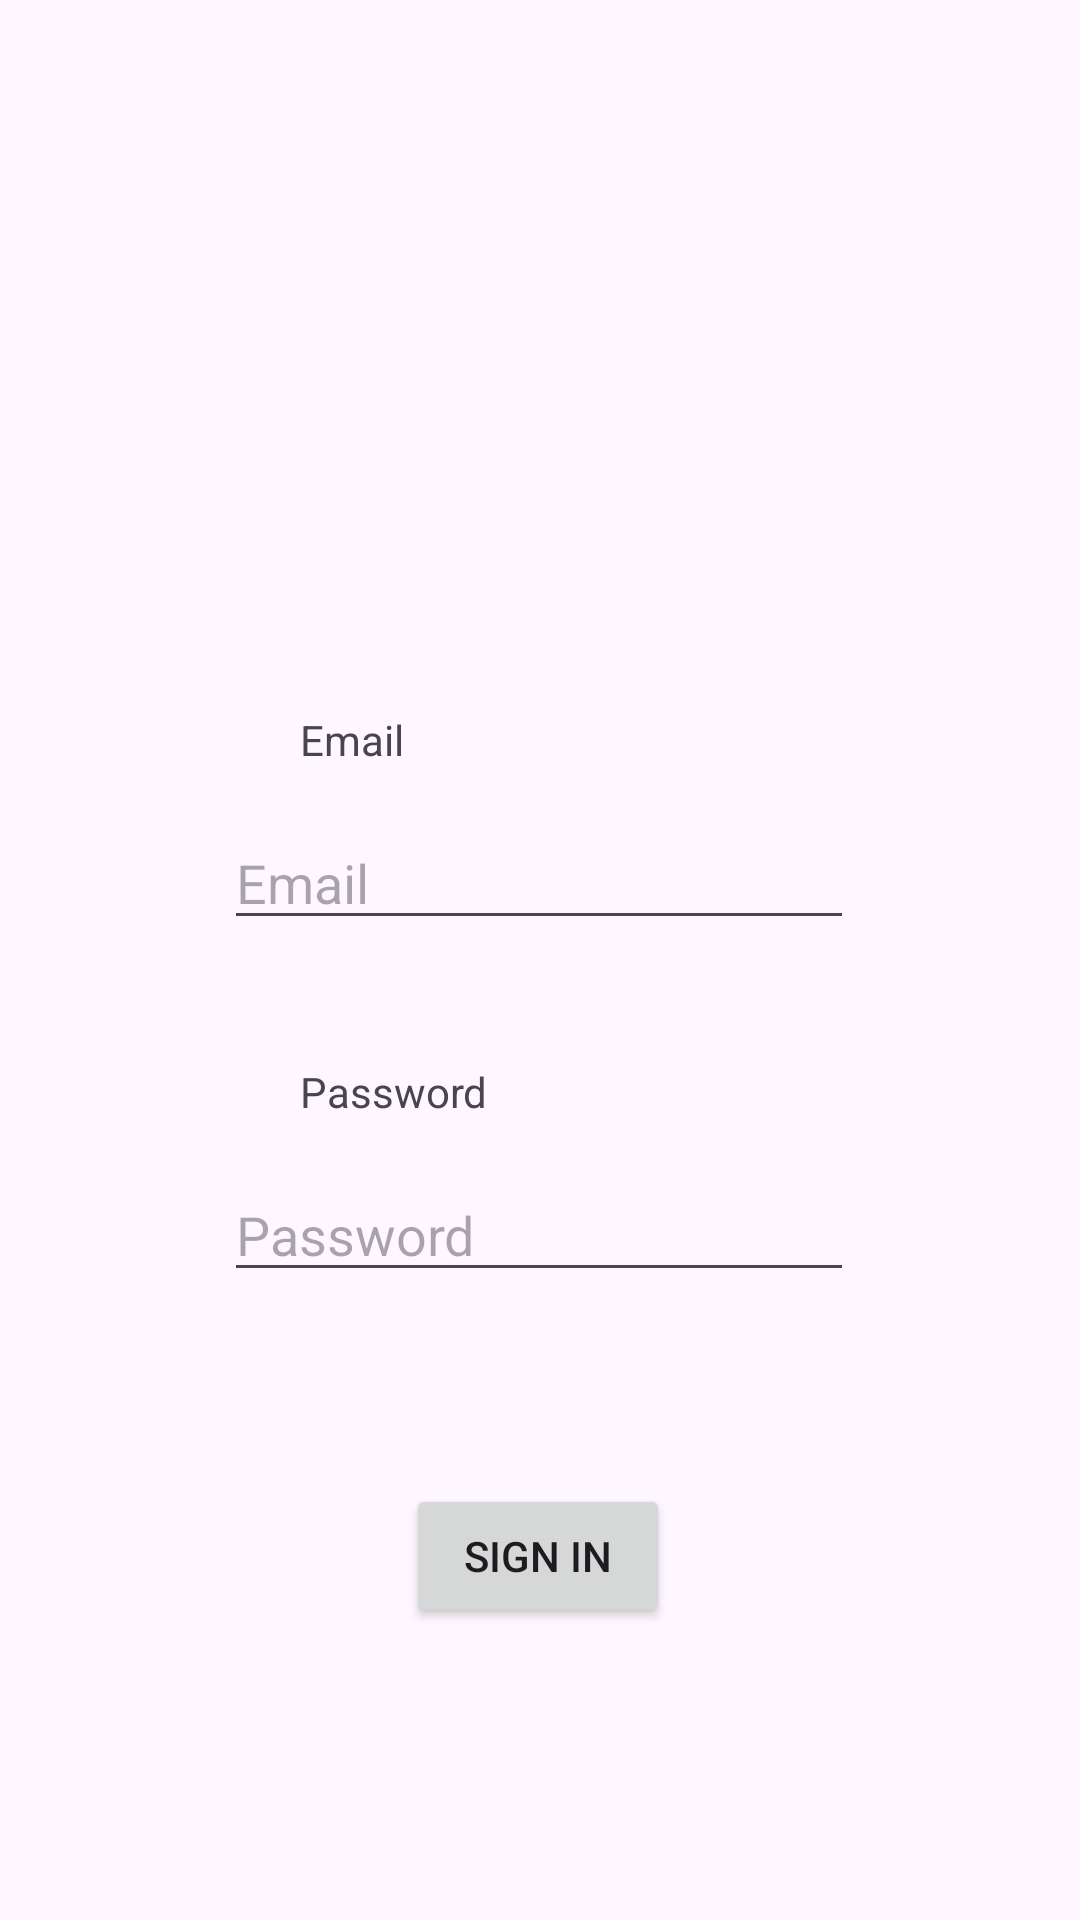

Android layout source for this screen:
<!-- AndroidManifest.xml: application theme Theme.MyConciergerie -->
<!-- res/layout/fragment_login.xml -->
<?xml version="1.0" encoding="utf-8"?>
<FrameLayout xmlns:android="http://schemas.android.com/apk/res/android"
    xmlns:app="http://schemas.android.com/apk/res-auto"
    xmlns:tools="http://schemas.android.com/tools"
    android:layout_width="match_parent"
    android:layout_height="match_parent"
    tools:context=".LoginFragment">

    <androidx.constraintlayout.widget.ConstraintLayout
        android:layout_width="match_parent"
        android:layout_height="match_parent"
        >

        <EditText
            android:id="@+id/pEmail"
            android:layout_width="wrap_content"
            android:layout_height="wrap_content"
            android:layout_marginTop="272dp"
            android:ems="10"
            android:hint="@string/prompt_email"
            android:inputType="textEmailAddress"
            app:layout_constraintEnd_toEndOf="parent"
            app:layout_constraintHorizontal_bias="0.497"
            app:layout_constraintStart_toStartOf="parent"
            app:layout_constraintTop_toTopOf="parent" />

        <androidx.constraintlayout.widget.Guideline
            android:id="@+id/guideline5"
            android:layout_width="wrap_content"
            android:layout_height="wrap_content" />

        <androidx.constraintlayout.widget.Guideline
            android:layout_width="wrap_content"
            android:layout_height="wrap_content" />

        <androidx.constraintlayout.widget.Guideline android:layout_width="wrap_content"
            android:layout_height="wrap_content" />

        <TextView
            android:id="@+id/textView"
            android:layout_width="wrap_content"
            android:layout_height="wrap_content"
            android:layout_marginStart="100dp"
            android:layout_marginBottom="16dp"
            android:text="@string/prompt_email"
            app:layout_constraintBottom_toTopOf="@+id/pEmail"
            app:layout_constraintStart_toStartOf="parent" />

        <androidx.constraintlayout.widget.Guideline android:layout_width="wrap_content"
            android:layout_height="wrap_content" />

        <EditText
            android:id="@+id/pPassword"
            android:layout_width="wrap_content"
            android:layout_height="wrap_content"
            android:layout_marginTop="76dp"
            android:ems="10"
            android:hint="@string/prompt_password"
            android:inputType="textPassword"
            app:layout_constraintEnd_toEndOf="parent"
            app:layout_constraintHorizontal_bias="0.497"
            app:layout_constraintStart_toStartOf="parent"
            app:layout_constraintTop_toBottomOf="@+id/pEmail" />

        <TextView
            android:id="@+id/textView2"
            android:layout_width="wrap_content"
            android:layout_height="wrap_content"
            android:layout_marginStart="100dp"
            android:layout_marginBottom="16dp"
            android:text="@string/prompt_password"
            app:layout_constraintBottom_toTopOf="@+id/pPassword"
            app:layout_constraintStart_toStartOf="parent" />

        <Button
            android:id="@+id/btnLogin"
            android:layout_width="wrap_content"
            android:layout_height="wrap_content"
            android:layout_marginTop="64dp"
            android:text="@string/action_sign_in"
            app:layout_constraintEnd_toEndOf="parent"
            app:layout_constraintHorizontal_bias="0.498"
            app:layout_constraintStart_toStartOf="parent"
            app:layout_constraintTop_toBottomOf="@+id/pPassword" />

        <TextView
            android:id="@+id/lblError"
            android:layout_width="174dp"
            android:layout_height="89dp"
            android:layout_marginTop="40dp"
            android:text=""
            app:layout_constraintEnd_toEndOf="parent"
            app:layout_constraintHorizontal_bias="0.497"
            app:layout_constraintStart_toStartOf="parent"
            app:layout_constraintTop_toBottomOf="@+id/btnLogin" />


    </androidx.constraintlayout.widget.ConstraintLayout>
</FrameLayout>
<!-- resources referenced by this layout -->
<resources>
  <string name="action_sign_in">Sign in</string>
  <string name="prompt_email" translatable="false">Email</string>
  <string name="prompt_password">Password</string>
  <style name="Theme.MyConciergerie" parent="Theme.MaterialComponents.DayNight.NoActionBar">
          
          <item name="colorPrimary">@color/purple_500</item>
          <item name="colorPrimaryVariant">@color/purple_700</item>
          <item name="colorOnPrimary">@color/white</item>
          
          <item name="colorSecondary">@color/teal_200</item>
          <item name="colorSecondaryVariant">@color/teal_700</item>
          <item name="colorOnSecondary">@color/black</item>
          
          <item name="android:statusBarColor">?attr/colorPrimaryVariant</item>
          
          <item name="android:windowContentTransitions">true</item>
          <item name="android:windowActivityTransitions">true</item>
      </style>
  <color name="purple_500">#FF6200EE</color>
  <color name="purple_700">#FF3700B3</color>
  <color name="white">#FFFFFFFF</color>
  <color name="teal_200">#FF03DAC5</color>
  <color name="teal_700">#FF018786</color>
  <color name="black">#FF000000</color>
</resources>
